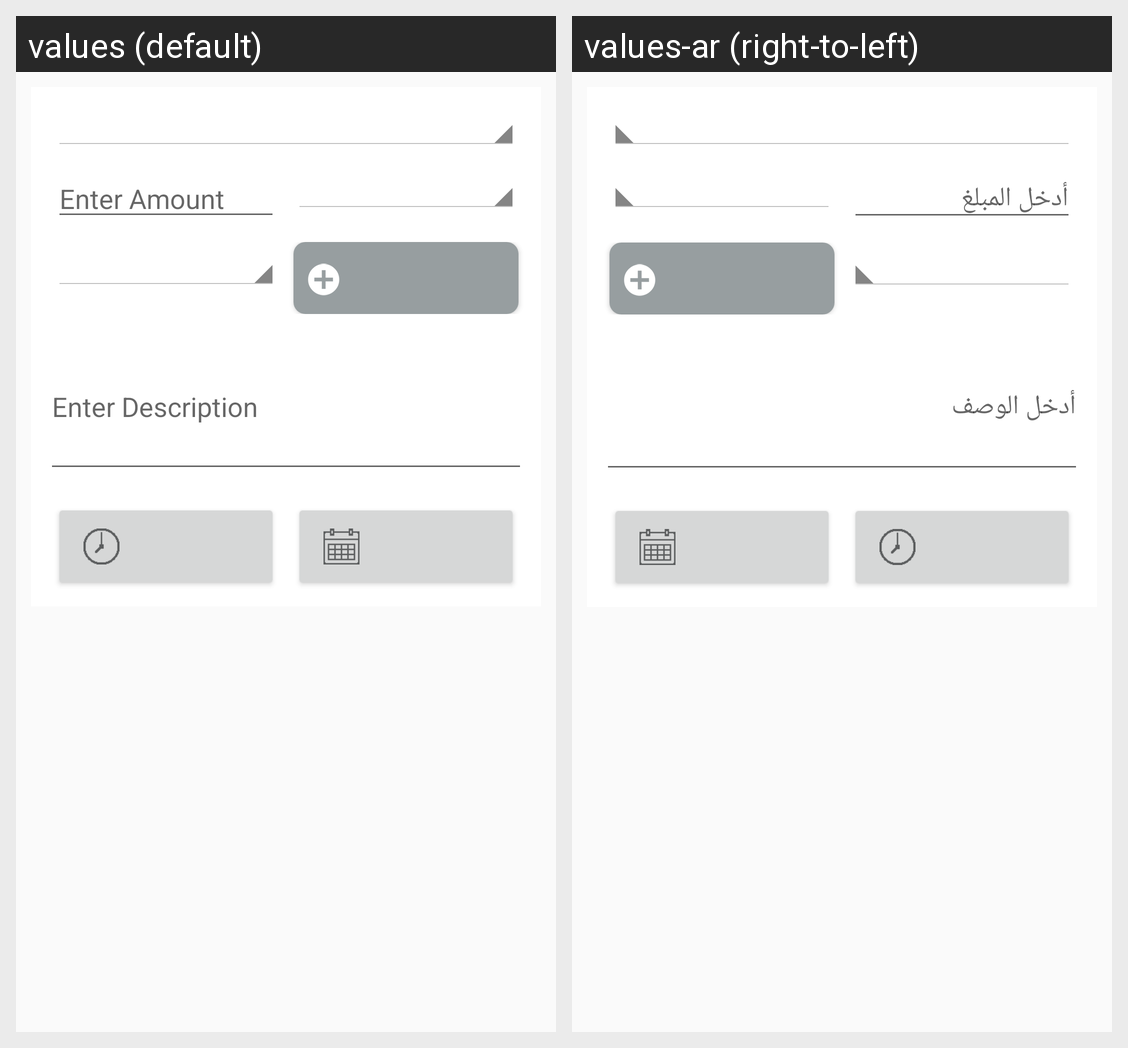

Translations of the strings shown on this Android screen, per locale in the grid:
Android screen res/layout/fragment_add_new_record.xml rendered under 2 locales, left to right: values (default), values-ar (right-to-left). Device: Nexus 5 (rendered at 1080×1920; each locale shown at half size, 540×960, under a caption strip naming it); theme AppTheme.
Strings drawn on this screen, with the default value and each locale's value (text and hints the layout hard-codes, and strings that could not be matched under every locale, appear in the picture but are not listed):

enter_amount
  values: Enter Amount
  values-ar: أدخل المبلغ

description
  values: Enter Description
  values-ar: أدخل الوصف
